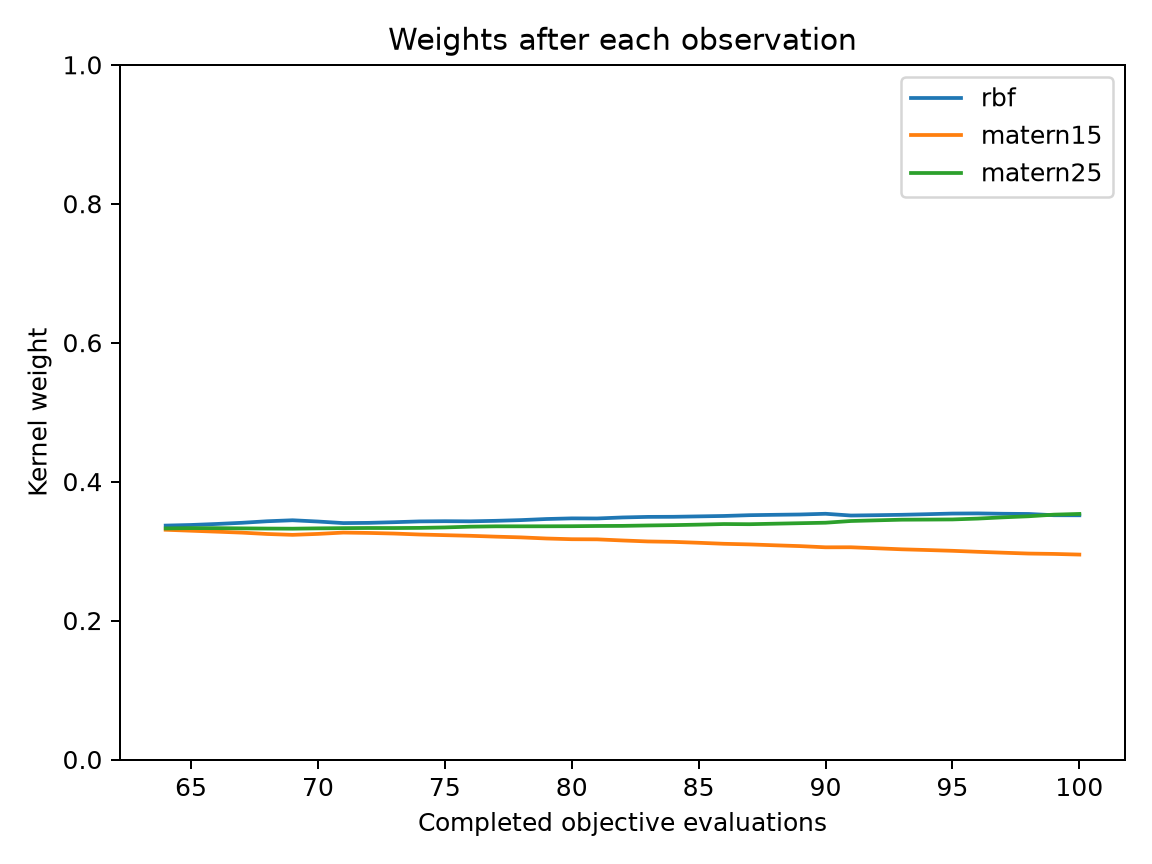

Values plotted in this chart, from the file beside it:
evaluation, best_objective, normalized_entropy, rbf, matern15, matern25
64, 0.03989, 1, 0.3367, 0.3307, 0.3326
65, 0.002922, 1, 0.3376, 0.3293, 0.3331
66, 0.002922, 0.9999, 0.339, 0.328, 0.333
67, 0.002922, 0.9999, 0.3407, 0.3266, 0.3327
68, 0.0004483, 0.9998, 0.3429, 0.3246, 0.3324
69, 0.0004483, 0.9997, 0.3444, 0.3234, 0.3322
70, 0.0004483, 0.9998, 0.3426, 0.3247, 0.3327
71, 0.0004483, 0.9999, 0.3403, 0.3267, 0.333
72, 0.0004483, 0.9999, 0.3406, 0.3261, 0.3332
73, 0.0004483, 0.9998, 0.3416, 0.3252, 0.3332
74, 0.0004483, 0.9998, 0.3427, 0.3239, 0.3334
75, 0.0002305, 0.9997, 0.343, 0.3229, 0.334
76, 0.0002305, 0.9997, 0.3428, 0.322, 0.3351
77, 0.0002305, 0.9996, 0.3436, 0.3208, 0.3356
78, 0.0001015, 0.9996, 0.3446, 0.3197, 0.3357
79, 0.0001015, 0.9994, 0.3462, 0.3181, 0.3357
80, 0.0001015, 0.9994, 0.3471, 0.3171, 0.3358
81, 0.0001015, 0.9994, 0.347, 0.3169, 0.3361
82, 0.0001015, 0.9992, 0.3484, 0.3153, 0.3363
83, 0.0001015, 0.9991, 0.3492, 0.3139, 0.3369
84, 0.0001015, 0.9991, 0.3494, 0.3133, 0.3374
85, 0.0001015, 0.999, 0.35, 0.312, 0.3381
86, 8.407843421490789e-05, 0.9988, 0.3506, 0.3105, 0.3389
87, 8.407843421490789e-05, 0.9987, 0.3517, 0.3096, 0.3387
88, 8.407843421490789e-05, 0.9986, 0.3522, 0.3083, 0.3394
89, 8.407843421490789e-05, 0.9985, 0.3527, 0.3072, 0.3402
90, 8.407843421490789e-05, 0.9983, 0.3537, 0.3054, 0.3408
91, 8.407843421490789e-05, 0.9983, 0.3512, 0.3055, 0.3433
92, 8.407843421490789e-05, 0.9982, 0.3517, 0.3041, 0.3443
93, 8.407843421490789e-05, 0.998, 0.3522, 0.3026, 0.3452
94, 8.407843421490789e-05, 0.9979, 0.3531, 0.3015, 0.3454
95, 8.407843421490789e-05, 0.9977, 0.354, 0.3004, 0.3456
96, 8.407843421490789e-05, 0.9975, 0.3542, 0.299, 0.3468
97, 6.137514607326134e-05, 0.9973, 0.3537, 0.2977, 0.3486
98, 6.137514607326134e-05, 0.9972, 0.3534, 0.2964, 0.3501
99, 6.137514607326134e-05, 0.9971, 0.3516, 0.2959, 0.3525
100, 6.137514607326134e-05, 0.9969, 0.3515, 0.295, 0.3535
